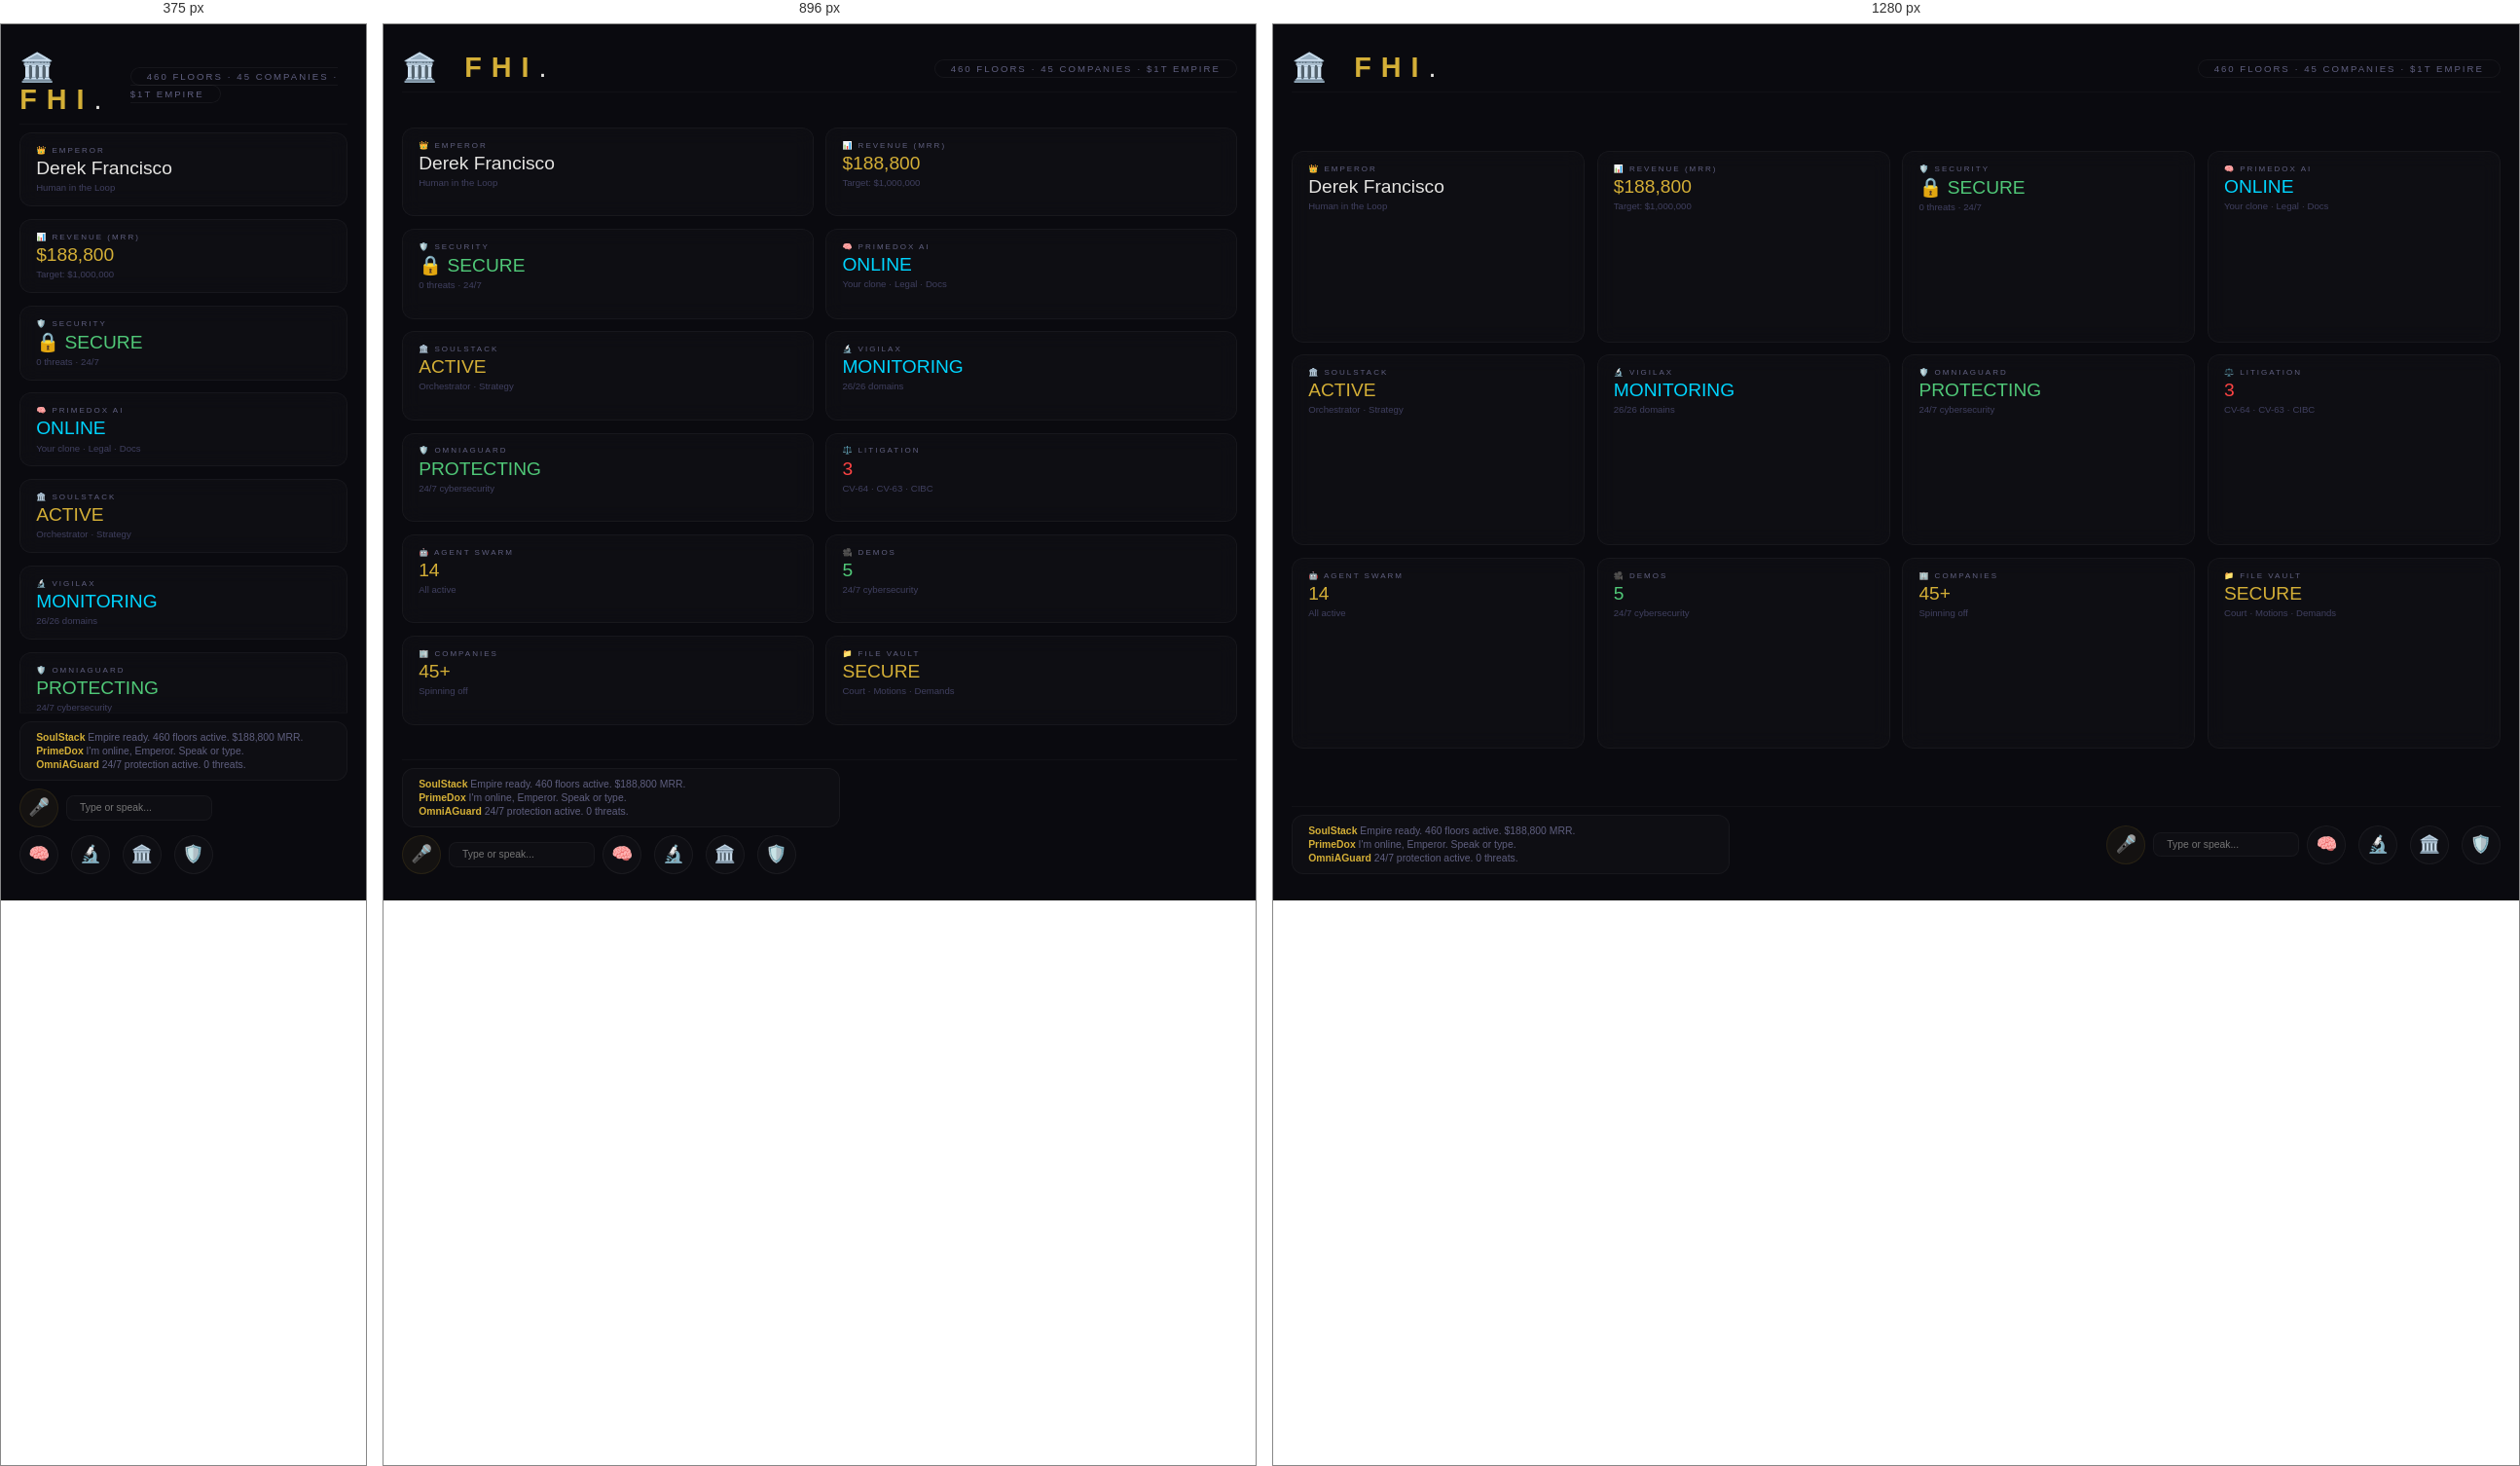
Rendered at 375 px, 896 px and 1280 px, left to right.

<!-- file: dashboard.html -->
<!DOCTYPE html>
<html lang="en">
<head>
    <meta charset="UTF-8">
    <meta name="viewport" content="width=device-width, initial-scale=1.0">
    <title>FHI — 3D Holographic Command Center</title>
    <script src="https://cdnjs.cloudflare.com/ajax/libs/three.js/r128/three.min.js"></script>
    <style>
        *{margin:0;padding:0;box-sizing:border-box}
        body{background:#0a0a0f;color:#e5e4e2;font-family:'Segoe UI',sans-serif;overflow:hidden}
        #canvas{position:fixed;top:0;left:0;width:100%;height:100%;z-index:0}
        .ui-overlay{position:fixed;z-index:10;padding:1.2rem;width:100%;height:100%;pointer-events:none;display:flex;flex-direction:column;justify-content:space-between}
        .header{display:flex;justify-content:space-between;align-items:center;pointer-events:auto;padding:0.5rem 0;border-bottom:1px solid rgba(255,255,255,0.03)}
        .logo{font-size:1.8rem;font-weight:300;letter-spacing:10px;color:#e5e4e2}
        .logo span{color:#D4AF37;font-weight:700}
        .badge{font-size:0.6rem;color:#606080;border:1px solid rgba(255,255,255,0.05);padding:0.2rem 1rem;border-radius:20px;letter-spacing:2px}
        .panels{display:grid;grid-template-columns:repeat(4,1fr);gap:0.8rem;pointer-events:auto;flex:1;padding:0.5rem 0;overflow-y:auto;max-height:70vh}
        .panel{background:rgba(255,255,255,0.02);border:1px solid rgba(255,255,255,0.04);border-radius:12px;padding:0.8rem 1rem;transition:0.3s;backdrop-filter:blur(10px);cursor:pointer}
        .panel:hover{border-color:rgba(212,175,55,0.15);transform:translateY(-2px)}
        .panel .label{font-size:0.5rem;color:#606080;letter-spacing:2px;text-transform:uppercase}
        .panel .value{font-size:1.2rem;font-weight:300;color:#e5e4e2;margin:0.2rem 0}
        .panel .value.gold{color:#D4AF37}
        .panel .value.green{color:#50C878}
        .panel .value.blue{color:#00d4ff}
        .panel .value.red{color:#ff4444}
        .panel .sub{font-size:0.6rem;color:#404060}
        .bottom{display:flex;justify-content:space-between;align-items:center;pointer-events:auto;padding:0.5rem 0;border-top:1px solid rgba(255,255,255,0.03);flex-wrap:wrap;gap:0.5rem}
        .chat-box{background:rgba(255,255,255,0.02);border:1px solid rgba(255,255,255,0.04);border-radius:12px;padding:0.5rem 1rem;max-width:450px;width:100%;max-height:70px;overflow-y:auto}
        .chat-box .msg{font-size:0.65rem;color:#606080;padding:0.1rem 0}
        .chat-box .msg .sender{color:#D4AF37;font-weight:600}
        .avatar-container{display:flex;gap:0.8rem;pointer-events:auto}
        .avatar{width:40px;height:40px;border-radius:50%;border:1px solid rgba(255,255,255,0.05);background:rgba(255,255,255,0.02);display:flex;align-items:center;justify-content:center;font-size:1.1rem;cursor:pointer;transition:0.3s}
        .avatar:hover{border-color:rgba(212,175,55,0.3);transform:scale(1.05)}
        .voice-btn{background:rgba(212,175,55,0.05);border:1px solid rgba(212,175,55,0.1);border-radius:50%;width:40px;height:40px;font-size:1.1rem;cursor:pointer;transition:0.3s;color:#e5e4e2;pointer-events:auto}
        .voice-btn:hover{border-color:rgba(212,175,55,0.3)}
        .chat-input{background:rgba(255,255,255,0.02);border:1px solid rgba(255,255,255,0.04);border-radius:8px;padding:0.4rem 0.8rem;color:#e5e4e2;width:150px;font-size:0.65rem;pointer-events:auto}
        .chat-input:focus{outline:none;border-color:rgba(212,175,55,0.15)}
        .sub-panels{display:grid;grid-template-columns:1fr 1fr;gap:0.5rem;pointer-events:auto}
        @media(max-width:1024px){.panels{grid-template-columns:1fr 1fr}}
        @media(max-width:768px){.panels{grid-template-columns:1fr}}
    </style>
</head>
<body>
<div id="canvas"></div>
<div class="ui-overlay">
    <div class="header">
        <div class="logo">🏛️ <span>FHI</span>.</div>
        <div><span class="badge">460 FLOORS · 45 COMPANIES · $1T EMPIRE</span></div>
    </div>
    <div class="panels">
        <div class="panel"><div class="label">👑 Emperor</div><div class="value">Derek Francisco</div><div class="sub">Human in the Loop</div></div>
        <div class="panel"><div class="label">📊 Revenue (MRR)</div><div class="value gold">$188,800</div><div class="sub">Target: $1,000,000</div></div>
        <div class="panel"><div class="label">🛡️ Security</div><div class="value green">🔒 SECURE</div><div class="sub">0 threats · 24/7</div></div>
        <div class="panel"><div class="label">🧠 PrimeDox AI</div><div class="value blue">ONLINE</div><div class="sub">Your clone · Legal · Docs</div></div>
        <div class="panel"><div class="label">🏛️ SoulStack</div><div class="value gold">ACTIVE</div><div class="sub">Orchestrator · Strategy</div></div>
        <div class="panel"><div class="label">🔬 Vigilax</div><div class="value blue">MONITORING</div><div class="sub">26/26 domains</div></div>
        <div class="panel"><div class="label">🛡️ OmniAGuard</div><div class="value green">PROTECTING</div><div class="sub">24/7 cybersecurity</div></div>
        <div class="panel"><div class="label">⚖️ Litigation</div><div class="value red">3</div><div class="sub">CV-64 · CV-63 · CIBC</div></div>
        <div class="panel"><div class="label">🤖 Agent Swarm</div><div class="value gold">14</div><div class="sub">All active</div></div>
        <div class="panel"><div class="label">🎥 Demos</div><div class="value green">5</div><div class="sub">24/7 cybersecurity</div></div>
        <div class="panel"><div class="label">🏢 Companies</div><div class="value gold">45+</div><div class="sub">Spinning off</div></div>
        <div class="panel"><div class="label">📁 File Vault</div><div class="value gold">SECURE</div><div class="sub">Court · Motions · Demands</div></div>
    </div>
    <div class="bottom">
        <div class="chat-box" id="chatBox">
            <div class="msg"><span class="sender">SoulStack</span> Empire ready. 460 floors active. $188,800 MRR.</div>
            <div class="msg"><span class="sender">PrimeDox</span> I'm online, Emperor. Speak or type.</div>
            <div class="msg"><span class="sender">OmniAGuard</span> 24/7 protection active. 0 threats.</div>
        </div>
        <div style="display:flex;gap:0.5rem;align-items:center;pointer-events:auto;flex-wrap:wrap;">
            <button class="voice-btn" onclick="toggleVoice()" id="voiceBtn">🎤</button>
            <input class="chat-input" type="text" id="chatInput" placeholder="Type or speak..." onkeydown="if(event.key==='Enter')sendCommand()">
            <div class="avatar-container">
                <div class="avatar" onclick="talkTo('primedox')">🧠</div>
                <div class="avatar" onclick="talkTo('vigilax')">🔬</div>
                <div class="avatar" onclick="talkTo('soulstack')">🏛️</div>
                <div class="avatar" onclick="talkTo('omniaguard')">🛡️</div>
            </div>
        </div>
    </div>
</div>
<script>
// ─── 3D TOWER ───
const scene=new THREE.Scene();scene.background=new THREE.Color(0x0a0a0f);
const camera=new THREE.PerspectiveCamera(60,window.innerWidth/window.innerHeight,0.1,1000);
camera.position.set(0,2,6);
const renderer=new THREE.WebGLRenderer({antialias:true});
renderer.setSize(window.innerWidth,window.innerHeight);
renderer.setPixelRatio(Math.min(window.devicePixelRatio,2));
document.getElementById('canvas').appendChild(renderer.domElement);
const ambient=new THREE.AmbientLight(0x222244,0.5);scene.add(ambient);
const dirLight=new THREE.DirectionalLight(0xd4af37,1);dirLight.position.set(5,10,5);scene.add(dirLight);
const towerGroup=new THREE.Group();
const towerMat=new THREE.MeshPhysicalMaterial({color:0xd4af37,transparent:true,opacity:0.06,metalness:0.9,roughness:0.1});
const tower=new THREE.Mesh(new THREE.BoxGeometry(0.6,2.5,0.6),towerMat);
tower.position.y=0.5;towerGroup.add(tower);
for(let i=0;i<30;i++){const f=new THREE.Mesh(new THREE.BoxGeometry(0.7,0.02,0.7),new THREE.MeshPhysicalMaterial({color:i%2===0?0xd4af37:0x50C878,transparent:true,opacity:0.08}));f.position.y=i*0.06+0.1;towerGroup.add(f)}
scene.add(towerGroup);
const pGeo=new THREE.BufferGeometry();const pPos=new Float32Array(150*3);
for(let i=0;i<150*3;i++)pPos[i]=(Math.random()-0.5)*12;
pGeo.setAttribute('position',new THREE.BufferAttribute(pPos,3));
const pMat=new THREE.PointsMaterial({color:0xd4af37,size:0.02,transparent:true,opacity:0.15,blending:THREE.AdditiveBlending});
const particles=new THREE.Points(pGeo,pMat);scene.add(particles);
let mx=0,my=0;document.addEventListener('mousemove',(e)=>{mx=(e.clientX/window.innerWidth)*2-1;my=-(e.clientY/window.innerHeight)*2+1});
window.addEventListener('resize',()=>{camera.aspect=window.innerWidth/window.innerHeight;camera.updateProjectionMatrix();renderer.setSize(window.innerWidth,window.innerHeight)});
function animate(){requestAnimationFrame(animate);towerGroup.rotation.y+=0.003;particles.rotation.y+=0.0005;towerGroup.rotation.x+=(my*0.05-towerGroup.rotation.x)*0.01;towerGroup.rotation.z+=(-mx*0.05-towerGroup.rotation.z)*0.01;renderer.render(scene,camera)}
animate();

// ─── VOICE & CHAT ───
let voiceActive=false;const synth=window.speechSynthesis;
function addChat(sender,msg){const box=document.getElementById('chatBox');const div=document.createElement('div');div.className='msg';div.innerHTML=`<span class="sender">${sender}</span> ${msg}`;box.appendChild(div);box.scrollTop=box.scrollHeight;}
function toggleVoice(){voiceActive=!voiceActive;document.getElementById('voiceBtn').textContent=voiceActive?'🔴':'🎤';if(voiceActive){addChat('🎤','Listening...');const recognition=new(window.SpeechRecognition||window.webkitSpeechRecognition)();recognition.lang='en-US';recognition.onresult=(e)=>{const cmd=e.results[0][0].transcript;addChat('You',cmd);processCommand(cmd);voiceActive=false;document.getElementById('voiceBtn').textContent='🎤';};recognition.onerror=()=>{voiceActive=false;document.getElementById('voiceBtn').textContent='🎤';};recognition.start();setTimeout(()=>{if(voiceActive){recognition.stop();voiceActive=false;document.getElementById('voiceBtn').textContent='🎤';}},8000);}}
function processCommand(cmd){const lower=cmd.toLowerCase();if(lower.includes('status'))addChat('SoulStack','All systems nominal. 14 agents active. Revenue: $188,800.');else if(lower.includes('revenue'))addChat('PrimeDox','Revenue: $188,800 MRR. Target: $1,000,000.');else if(lower.includes('court'))addChat('PrimeDox','CV-64 hearing Aug 31, 2026. CV-63 pending.');else if(lower.includes('security'))addChat('OmniAGuard','Threat level: GREEN. 0 threats.');else addChat('PrimeDox',`Processing: "${cmd}". I'll handle it.`);}
function talkTo(agent){const names={primedox:'PrimeDox',vigilax:'Vigilax',soulstack:'SoulStack',omniaguard:'OmniAGuard'};addChat('You',`Talking to ${names[agent]}...`);setTimeout(()=>{const responses={primedox:"I'm online, Emperor.",vigilax:'All domains secure.',soulstack:'Empire orchestrator active.',omniaguard:'Security: GREEN.'};addChat(names[agent],responses[agent]);},500);}
function sendCommand(){const input=document.getElementById('chatInput');const cmd=input.value.trim();if(!cmd)return;addChat('You',cmd);input.value='';processCommand(cmd);}
</script>
</body>
</html>